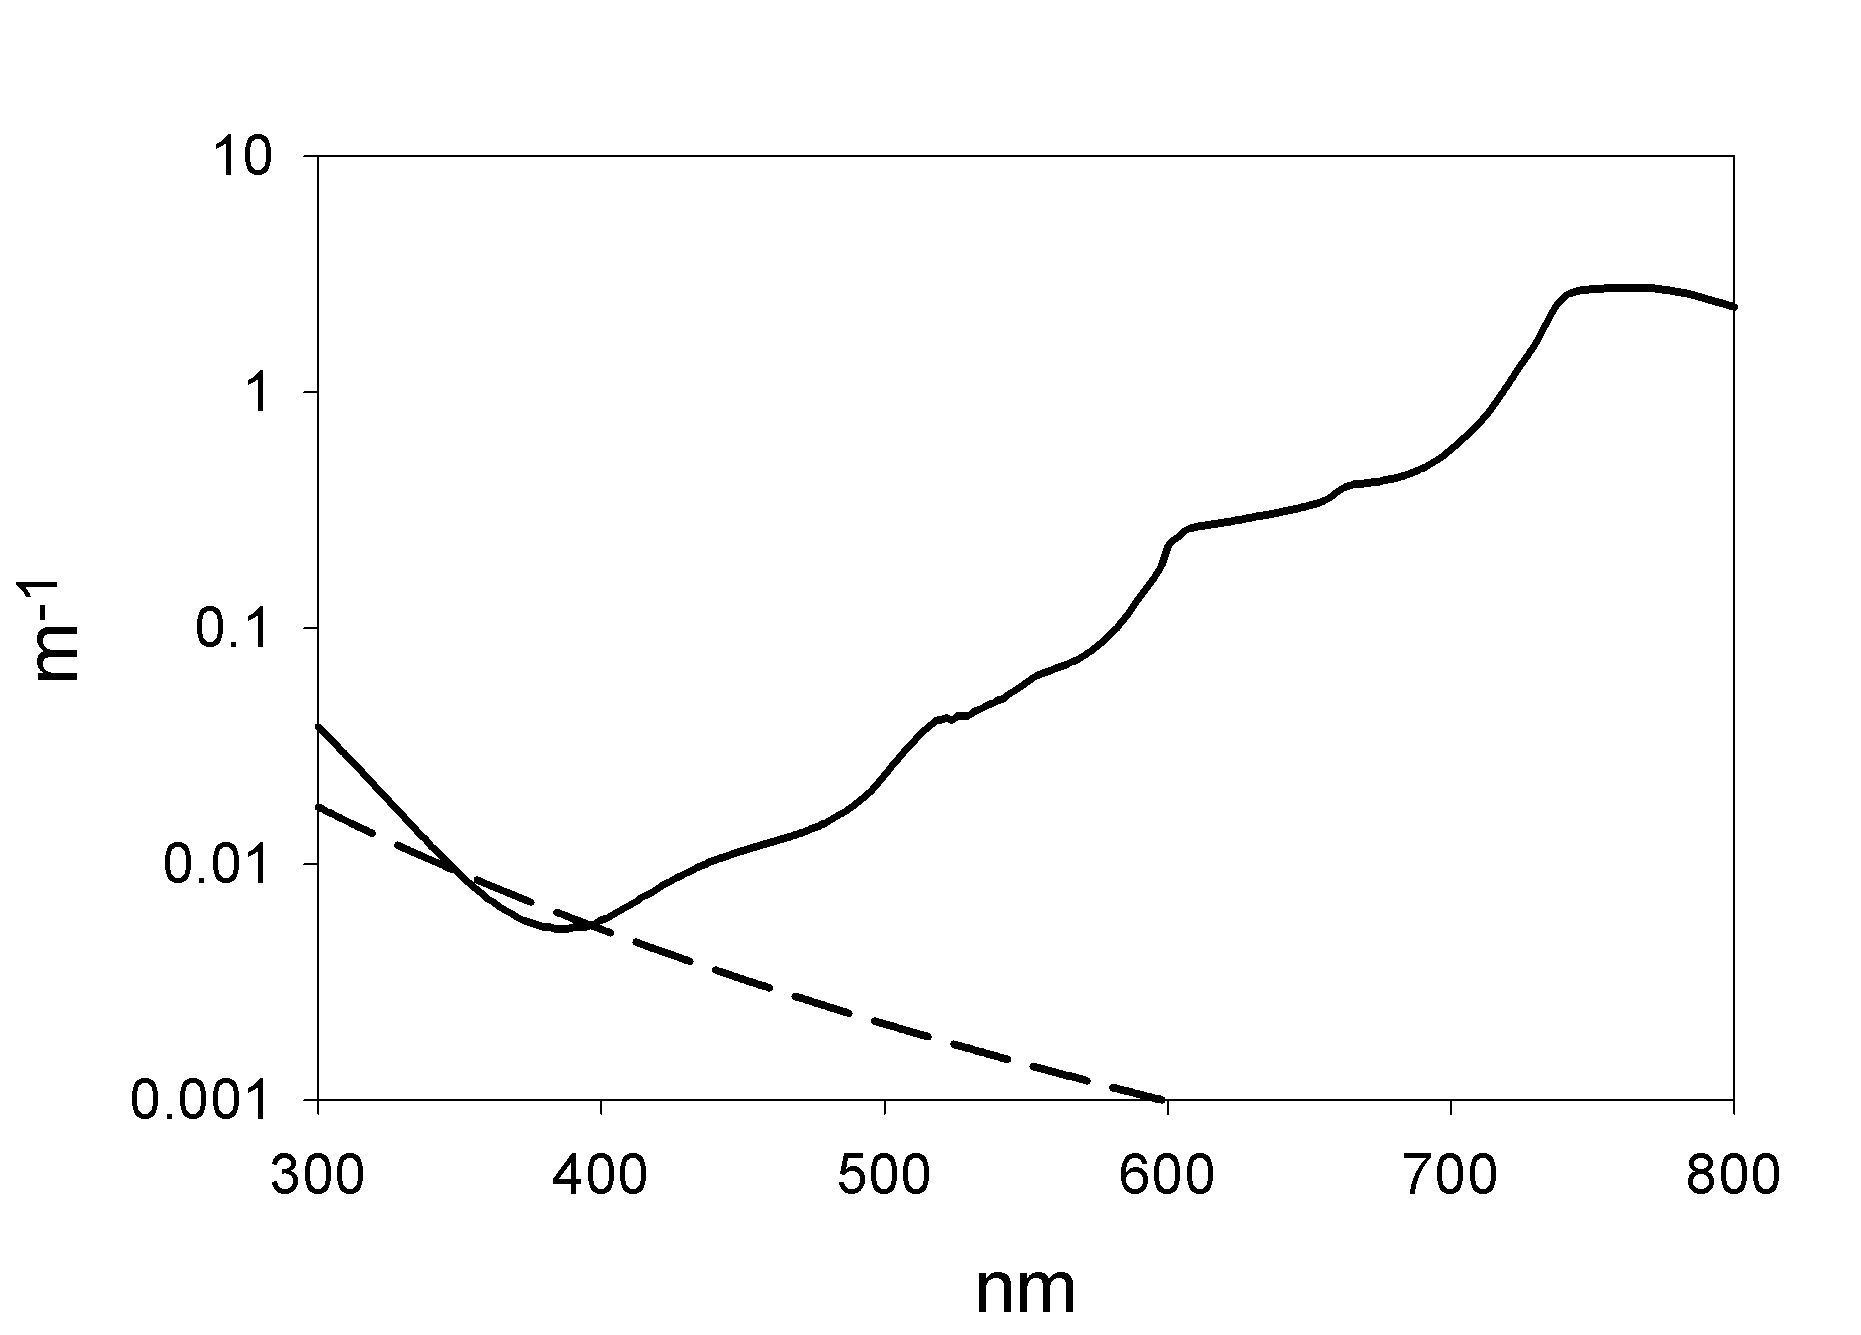

Values plotted in this chart, from the file beside it:
Absorption (a) and scattering (b) of pur…, , 
lambda [nm], a [m^(-1)], b [m^(-1)]
300, 0.03820, 0.01745
301, 0.03715, 0.01721
302, 0.03610, 0.01697
303, 0.03506, 0.01674
304, 0.03410, 0.01651
305, 0.03320, 0.01628
306, 0.03230, 0.01606
307, 0.03140, 0.01584
308, 0.03050, 0.01563
309, 0.02964, 0.01542
310, 0.02880, 0.01521
311, 0.02798, 0.01501
312, 0.02720, 0.01481
313, 0.02645, 0.01461
314, 0.02570, 0.01442
315, 0.02495, 0.01423
316, 0.02420, 0.01404
317, 0.02348, 0.01386
318, 0.02280, 0.01368
319, 0.02213, 0.01350
320, 0.02150, 0.01333
321, 0.02090, 0.01315
322, 0.02030, 0.01299
323, 0.01970, 0.01282
324, 0.01910, 0.01266
325, 0.01853, 0.01249
326, 0.01800, 0.01233
327, 0.01750, 0.01218
328, 0.01700, 0.01202
329, 0.01649, 0.01187
330, 0.01600, 0.01172
331, 0.01554, 0.01158
332, 0.01510, 0.01143
333, 0.01465, 0.01129
334, 0.01420, 0.01115
335, 0.01378, 0.01101
336, 0.01340, 0.01088
337, 0.01305, 0.01074
338, 0.01270, 0.01061
339, 0.01228, 0.01048
340, 0.01190, 0.01036
341, 0.01160, 0.01023
342, 0.01130, 0.01011
343, 0.01100, 0.00999
344, 0.01070, 0.00987
345, 0.01039, 0.00975
346, 0.01010, 0.00963
347, 0.00984, 0.00952
348, 0.00960, 0.00940
349, 0.00935, 0.00929
350, 0.00910, 0.00918
351, 0.00885, 0.00907
352, 0.00860, 0.00897
353, 0.00839, 0.00886
354, 0.00820, 0.00876
355, 0.00799, 0.00866
356, 0.00780, 0.00856
357, 0.00765, 0.00846
358, 0.00750, 0.00836
... 442 more rows
